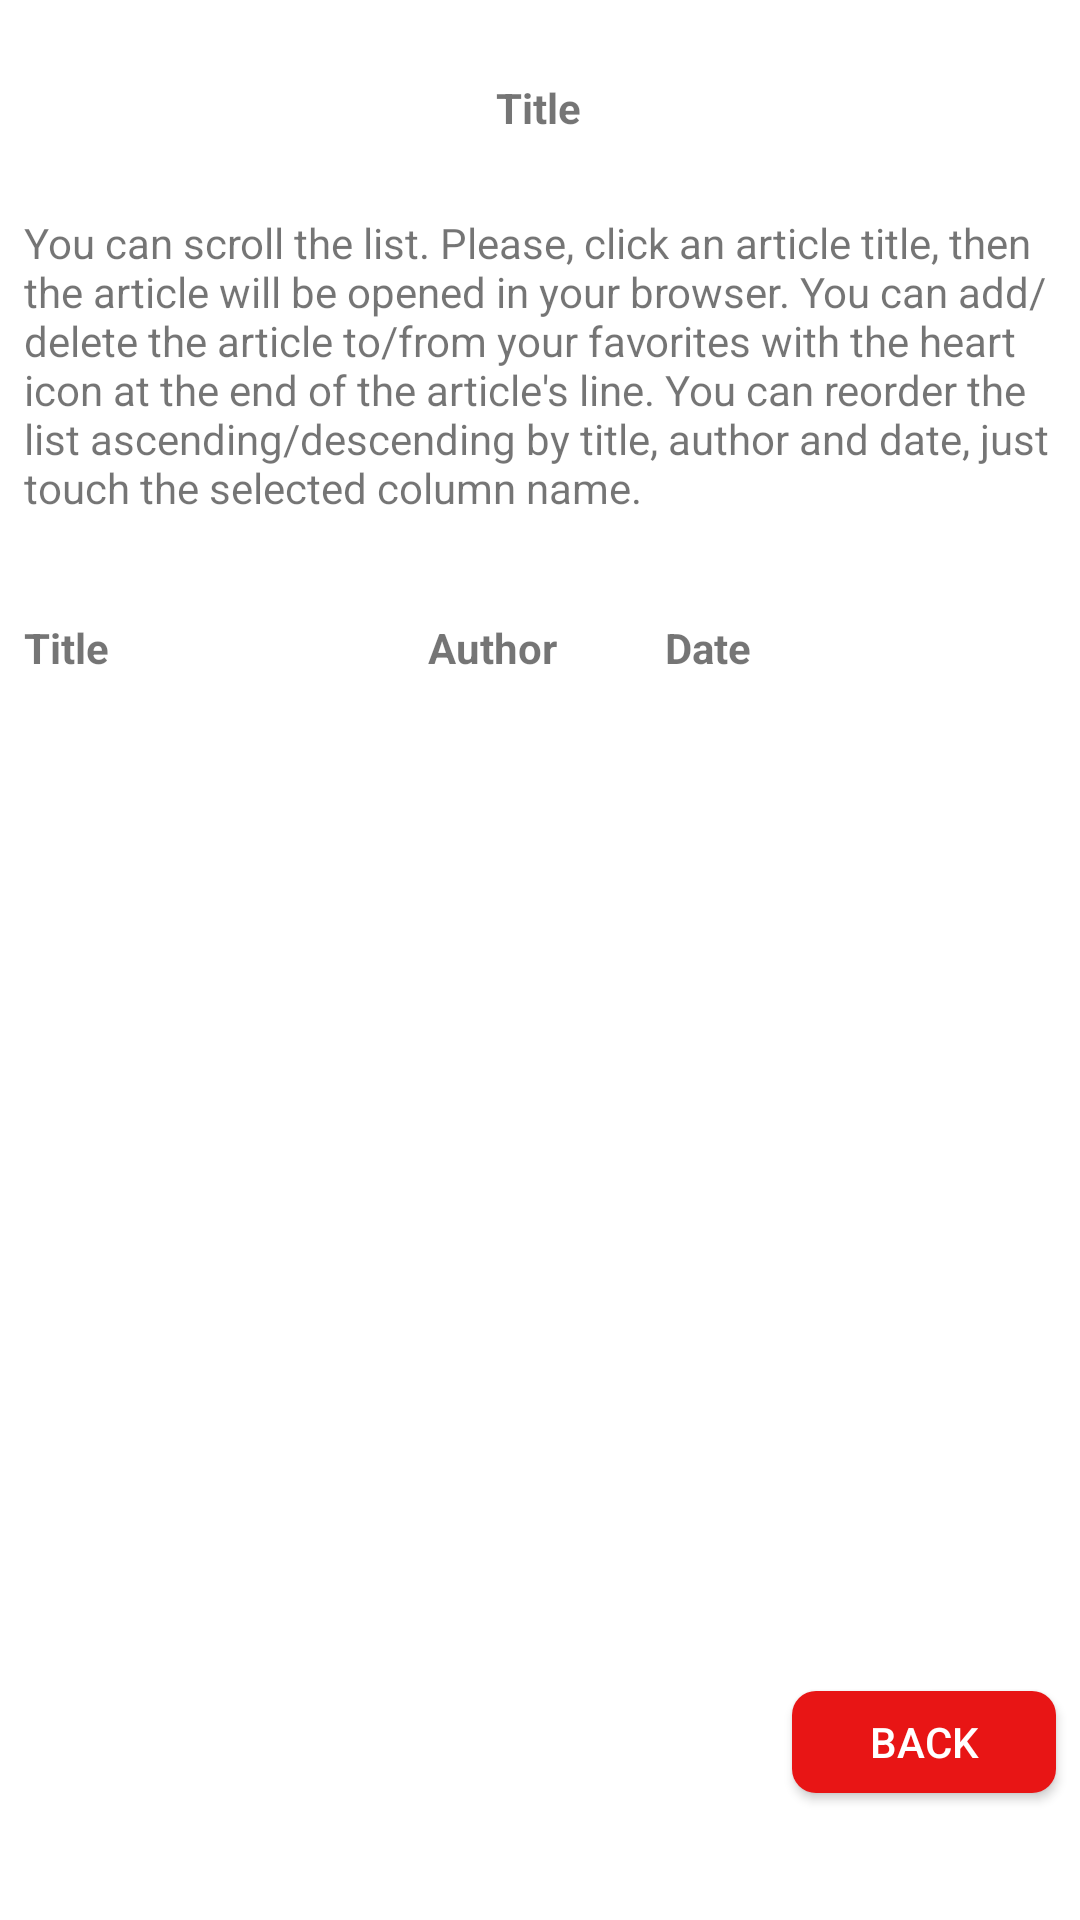

Reconstruct the res/layout file that produces this screen, plus the resources it refers to.
<!-- AndroidManifest.xml: application theme Theme.NewsAboutEuropeForAndroid -->
<!-- res/layout/activity_show_articles.xml -->
<?xml version="1.0" encoding="utf-8"?>
<androidx.constraintlayout.widget.ConstraintLayout xmlns:android="http://schemas.android.com/apk/res/android"
    xmlns:app="http://schemas.android.com/apk/res-auto"
    xmlns:tools="http://schemas.android.com/tools"
    android:layout_width="match_parent"
    android:layout_height="match_parent">

    <TextView
        android:id="@+id/articleListTitle"
        android:layout_width="wrap_content"
        android:layout_height="wrap_content"
        android:layout_centerHorizontal="true"
        android:layout_marginStart="8dp"
        android:layout_marginLeft="8dp"
        android:layout_marginEnd="8dp"
        android:layout_marginRight="8dp"
        android:text="@string/articleListTitle"
        android:textStyle="bold"
        app:layout_constraintBottom_toTopOf="@+id/articleListIntro"
        app:layout_constraintEnd_toEndOf="parent"
        app:layout_constraintHorizontal_bias="0.498"
        app:layout_constraintStart_toStartOf="parent"
        app:layout_constraintTop_toTopOf="parent" />

    <TextView
        android:id="@+id/articleListIntro"
        android:layout_width="0dp"
        android:layout_height="wrap_content"
        android:layout_alignParentTop="true"
        android:layout_centerHorizontal="true"
        android:layout_marginStart="8dp"
        android:layout_marginLeft="8dp"
        android:layout_marginEnd="8dp"
        android:layout_marginRight="8dp"
        android:text="@string/articleListIntroText"
        app:layout_constraintBottom_toTopOf="@+id/articleListHeader"
        app:layout_constraintEnd_toEndOf="parent"
        app:layout_constraintHorizontal_bias="0.0"
        app:layout_constraintStart_toStartOf="parent"
        app:layout_constraintTop_toBottomOf="@+id/articleListTitle" />

    <LinearLayout
        android:id="@+id/articleListHeader"
        android:layout_width="match_parent"
        android:layout_height="wrap_content"
        android:layout_marginStart="8dp"
        android:layout_marginLeft="8dp"
        android:layout_marginTop="8dp"
        android:layout_marginEnd="8dp"
        android:layout_marginRight="8dp"
        app:layout_constraintBottom_toTopOf="@+id/articleListView"
        app:layout_constraintEnd_toEndOf="parent"
        app:layout_constraintStart_toStartOf="parent"
        app:layout_constraintTop_toBottomOf="@+id/articleListIntro">

        <TextView
            android:id="@+id/articleListHeaderTitle"
            android:layout_width="0dp"
            android:layout_height="wrap_content"
            android:layout_weight="0.35"
            android:text="@string/articleListHeader1"
            android:textStyle="bold"
            android:layout_marginRight="5dp"/>

        <TextView
            android:id="@+id/articleListHeaderAuthor"
            android:layout_width="0dp"
            android:layout_height="wrap_content"
            android:layout_weight="0.20"
            android:text="@string/articleListHeader2"
            android:textStyle="bold"
            android:layout_marginRight="5dp"/>

        <TextView
            android:id="@+id/articleListHeaderDate"
            android:layout_width="0dp"
            android:layout_height="wrap_content"
            android:layout_weight="0.25"
            android:text="@string/articleListHeader3"
            android:textStyle="bold"/>

        <TextView
            android:id="@+id/addFavoritesPlaceHolder"
            android:layout_width="0dp"
            android:layout_height="wrap_content"
            android:layout_weight="0.10" />
    </LinearLayout>

    <androidx.recyclerview.widget.RecyclerView
        android:id="@+id/articleListView"
        android:layout_width="match_parent"
        android:layout_height="270dp"
        android:layout_marginStart="8dp"
        android:layout_marginLeft="8dp"
        android:layout_marginEnd="8dp"
        android:layout_marginRight="8dp"
        android:layout_marginBottom="8dp"
        android:scrollbars="vertical"
        app:layout_constraintBottom_toTopOf="@+id/backToCountryList"
        app:layout_constraintEnd_toEndOf="parent"
        app:layout_constraintHorizontal_bias="0.0"
        app:layout_constraintStart_toStartOf="parent"
        app:layout_constraintTop_toBottomOf="@+id/articleListHeader" />

    <androidx.appcompat.widget.AppCompatButton
        android:id="@+id/backToCountryList"
        android:layout_width="wrap_content"
        android:layout_height="34dp"
        android:layout_marginTop="8dp"
        android:layout_marginEnd="8dp"
        android:layout_marginRight="8dp"
        android:layout_marginBottom="16dp"
        android:background="@drawable/rounded_button_grey"
        android:text="@string/backToCountryListButtonText"
        android:textColor="@color/white"
        app:layout_constraintBottom_toBottomOf="parent"
        app:layout_constraintEnd_toEndOf="parent"
        app:layout_constraintHorizontal_bias="1.0"
        app:layout_constraintStart_toStartOf="parent"
        app:layout_constraintTop_toBottomOf="@+id/articleListView" />

</androidx.constraintlayout.widget.ConstraintLayout>
<!-- resources referenced by this layout -->
<resources>
  <color name="white">#FFFFFFFF</color>
  <!-- drawable rounded_button_grey (drawable) -->
  <?xml version="1.0" encoding="utf-8"?>
  <shape xmlns:android="http://schemas.android.com/apk/res/android" android:shape="rectangle">
      <solid android:color="@color/exitButtonBackgroundColor"/>
      <corners android:radius="8dp"/>
  </shape>
  <string name="articleListHeader1">Title</string>
  <string name="articleListHeader2">Author</string>
  <string name="articleListHeader3">Date</string>
  <string name="articleListIntroText">You can scroll the list. Please, click an article title, then the article will be opened in your browser. You can add/delete the article to/from your favorites with the heart icon at the end of the article\'s line. You can reorder the list ascending/descending by title, author and date, just touch the selected column name.</string>
  <string name="articleListTitle">Title</string>
  <string name="backToCountryListButtonText">Back</string>
  <style name="Theme.NewsAboutEuropeForAndroid" parent="Theme.MaterialComponents.DayNight.DarkActionBar">
          
          <item name="colorPrimary">@color/purple_500</item>
          <item name="colorPrimaryVariant">@color/purple_700</item>
          <item name="colorOnPrimary">@color/white</item>
          
          <item name="colorSecondary">@color/teal_200</item>
          <item name="colorSecondaryVariant">@color/teal_700</item>
          <item name="colorOnSecondary">@color/black</item>
          
          <item name="android:statusBarColor" tools:targetApi="l">?attr/colorPrimaryVariant</item>
          
      </style>
  <color name="exitButtonBackgroundColor">#e81515</color>
  <color name="purple_500">#FF6200EE</color>
  <color name="purple_700">#FF3700B3</color>
  <color name="teal_200">#FF03DAC5</color>
  <color name="teal_700">#FF018786</color>
  <color name="black">#FF000000</color>
</resources>
